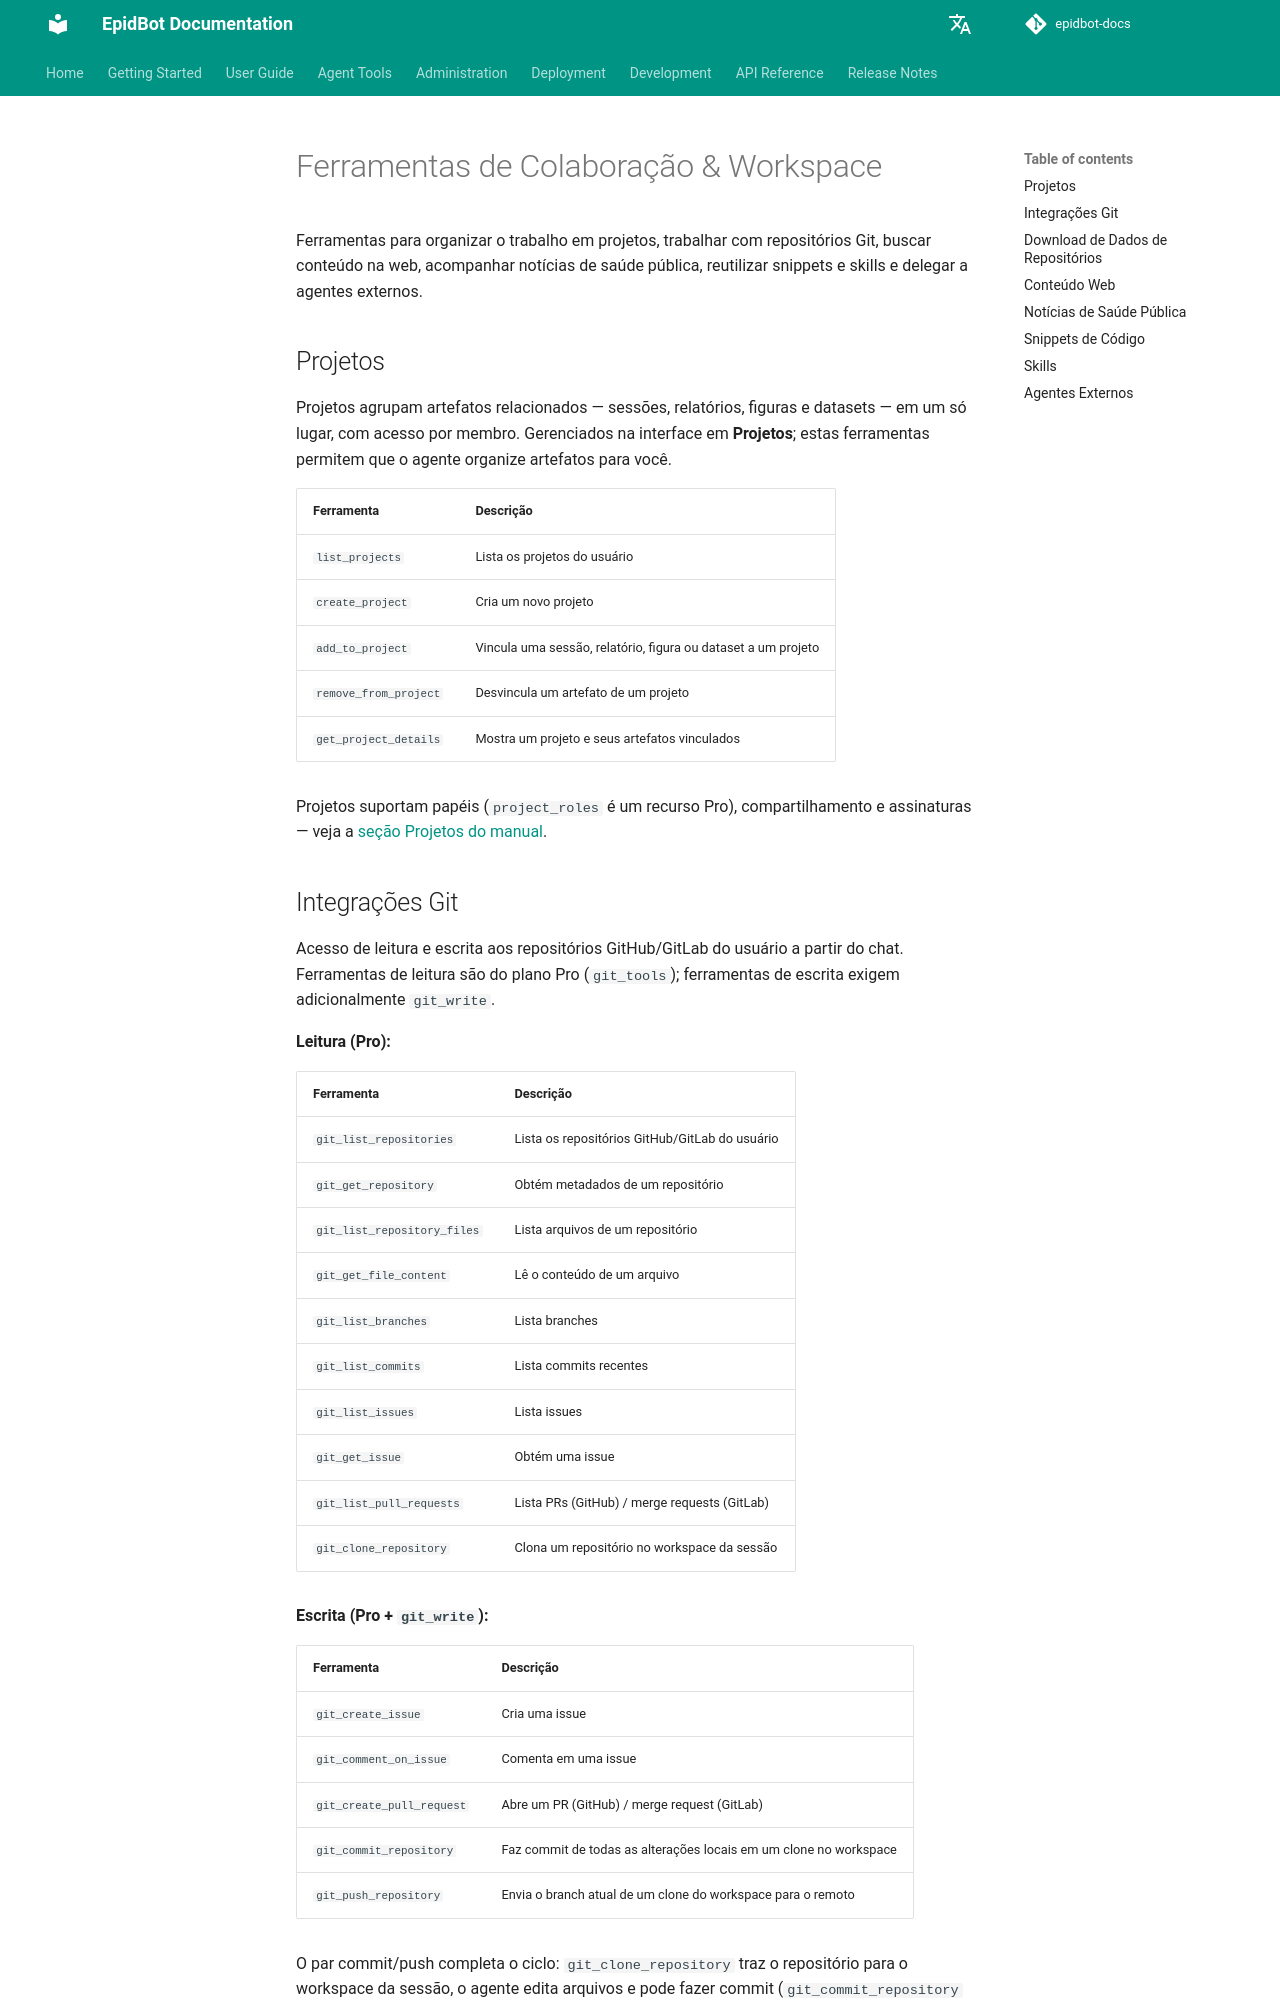

repository: Deeplearn-PeD/epidbot-docs · page: pt/tools/collaboration-tools/index.html · generator: mkdocs

# Ferramentas de Colaboração & Workspace

Ferramentas para organizar o trabalho em projetos, trabalhar com repositórios Git, buscar conteúdo na web, acompanhar notícias de saúde pública, reutilizar snippets e skills e delegar a agentes externos.

## Projetos

Projetos agrupam artefatos relacionados — sessões, relatórios, figuras e datasets — em um só lugar, com acesso por membro. Gerenciados na interface em **Projetos**; estas ferramentas permitem que o agente organize artefatos para você.

| Ferramenta | Descrição |
|------------|-----------|
| `list_projects` | Lista os projetos do usuário |
| `create_project` | Cria um novo projeto |
| `add_to_project` | Vincula uma sessão, relatório, figura ou dataset a um projeto |
| `remove_from_project` | Desvincula um artefato de um projeto |
| `get_project_details` | Mostra um projeto e seus artefatos vinculados |

Projetos suportam papéis (`project_roles` é um recurso Pro), compartilhamento e assinaturas — veja a [seção Projetos do manual](../user-guide/analysis.md).
